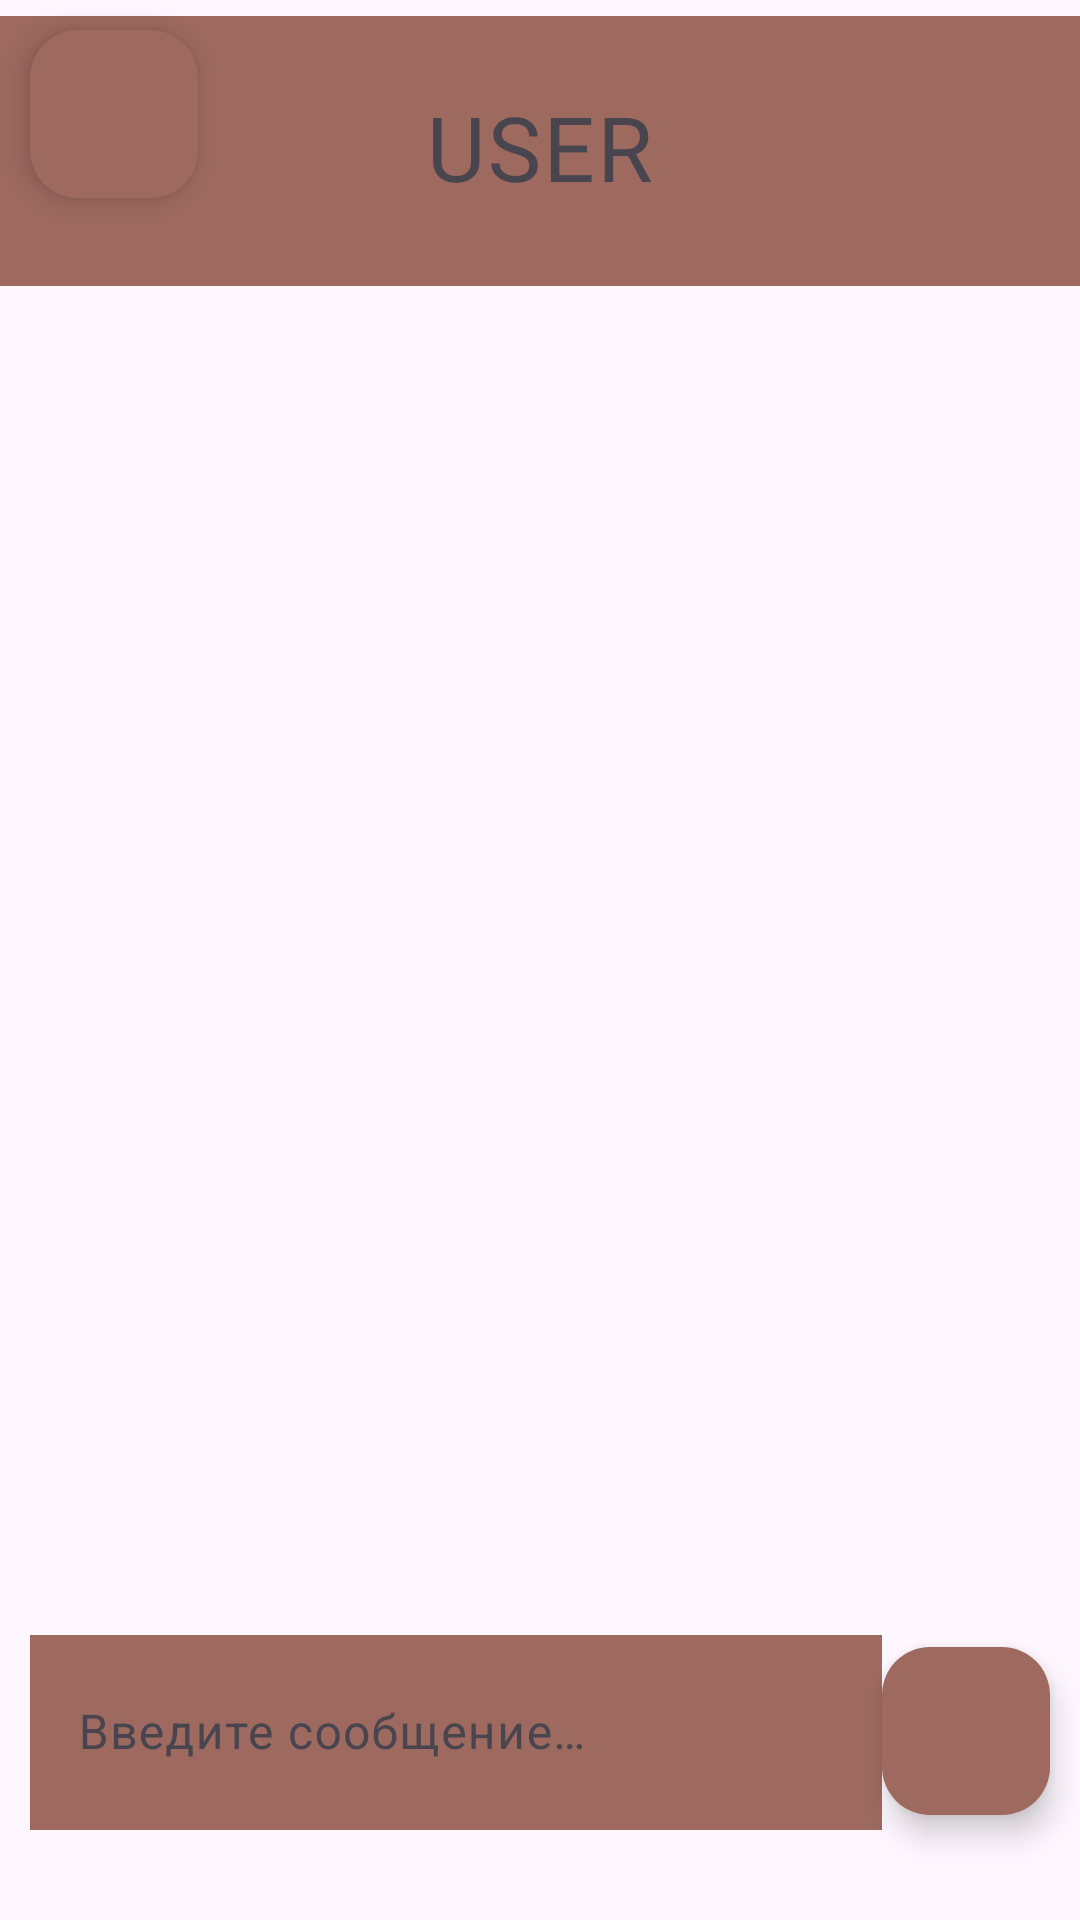

Here is an Android app screen rendered from its layout file. Give the layout XML and the strings, colors and styles it references.
<!-- AndroidManifest.xml: application theme Theme.Dating_App -->
<!-- res/layout/activity_users_chat.xml -->
<?xml version="1.0" encoding="utf-8"?>
<RelativeLayout xmlns:android="http://schemas.android.com/apk/res/android"
    xmlns:app="http://schemas.android.com/apk/res-auto"
    xmlns:tools="http://schemas.android.com/tools"
    android:id="@+id/userChatLayout"
    android:layout_width="match_parent"
    android:layout_height="match_parent"
    android:background="@drawable/userchat_layout"
    tools:context=".UsersChat">

    <com.google.android.material.floatingactionbutton.FloatingActionButton
        android:id="@+id/btnSend"
        android:layout_width="wrap_content"
        android:layout_height="wrap_content"
        android:layout_alignParentEnd="true"
        android:layout_alignParentBottom="true"
        android:layout_marginBottom="35dp"
        android:layout_marginEnd="10dp"
        android:backgroundTint="#9E6A60"
        android:clickable="true"
        android:focusable="true"
        android:foreground="@drawable/ic_usersend"
        android:tint="@color/fonemaincolor"
        app:fabSize="mini"
        tools:ignore="ImageContrastCheck"
        android:importantForAccessibility="no">
    </com.google.android.material.floatingactionbutton.FloatingActionButton>

    <com.google.android.material.textfield.TextInputLayout
        android:id="@+id/text_layout"
        android:layout_width="match_parent"
        android:layout_height="wrap_content"
        android:layout_alignParentBottom="true"
        android:layout_toStartOf="@+id/btnSend">

        <EditText
            android:id="@+id/massage_field"
            android:layout_width="match_parent"
            android:layout_height="65dp"
            android:layout_marginBottom="30dp"
            android:layout_marginStart="10dp"
            android:background="#9E6A60"
            android:backgroundTint="#9E6A60"
            android:hint="@string/hint"
            android:importantForAutofill="no"
            android:inputType="text|number"
            tools:ignore="VisualLintTextFieldSize,SpeakableTextPresentCheck" />
    </com.google.android.material.textfield.TextInputLayout>

    <com.google.android.material.floatingactionbutton.FloatingActionButton
        android:id="@+id/btnBack"
        android:layout_width="wrap_content"
        android:layout_height="wrap_content"
        android:layout_alignParentStart="true"
        android:layout_marginStart="10dp"
        android:layout_marginVertical="10dp"
        android:backgroundTint="#9E6A60"
        android:clickable="true"
        android:focusable="true"
        android:foreground="@drawable/ic_back_to_charts"
        android:tint="@color/fonemaincolor"
        app:fabSize="mini"
        tools:ignore="ImageContrastCheck"
        android:importantForAccessibility="no">
    </com.google.android.material.floatingactionbutton.FloatingActionButton>

    <com.google.android.material.textfield.TextInputLayout
        android:id="@+id/text_userLayout"
        android:layout_width="match_parent"
        android:layout_height="wrap_content"
        android:layout_alignParentTop="true">

        <EditText
            android:id="@+id/text_user"
            android:layout_width="match_parent"
            android:layout_height="90dp"
            android:layout_alignParentTop="true"
            android:background="#9E6A60"
            android:backgroundTint="#9E6A60"
            android:gravity="center"
            android:hint="@string/username"
            android:importantForAutofill="no"
            android:inputType="text|number"
            android:textSize="30sp"
            tools:ignore="VisualLintTextFieldSize,SpeakableTextPresentCheck" />
    </com.google.android.material.textfield.TextInputLayout>

    <ListView
        android:id="@+id/list_of_messages"
        android:layout_width="match_parent"
        android:layout_height="match_parent"
        android:layout_above="@+id/text_layout"
        android:layout_below="@+id/text_userLayout"
        android:layout_marginStart="10dp"
        android:layout_marginTop="10dp"
        android:layout_marginEnd="10dp"
        android:layout_marginBottom="10dp">
    </ListView>

</RelativeLayout>
<!-- resources referenced by this layout -->
<resources>
  <color name="fonemaincolor">#FFAD9F</color>
  <!-- drawable ic_back_to_charts (drawable-anydpi) -->
  <vector xmlns:android="http://schemas.android.com/apk/res/android"
      android:width="24dp"
      android:height="24dp"
      android:viewportWidth="24"
      android:viewportHeight="24"
      android:tint="#DCAA9E"
      android:alpha="0.8">
    <path
        android:fillColor="@android:color/white"
        android:pathData="M2,12c0,5.52 4.48,10 10,10s10,-4.48 10,-10c0,-5.52 -4.48,-10 -10,-10C6.48,2 2,6.48 2,12zM12,11l4,0v2l-4,0l0,3l-4,-4l4,-4L12,11z"/>
  </vector>
  <!-- drawable ic_usersend: png bitmap (drawable-mdpi, 319 bytes) -->
  <string name="hint">Введите сообщение…</string>
  <string name="username">USER</string>
  <style name="Theme.Dating_App" parent="Base.Theme.Dating_App" />
  <style name="Base.Theme.Dating_App" parent="Theme.Material3.DayNight.NoActionBar">
          
          <item name="windowNoTitle">true</item>
          <item name="android:windowFullscreen">true</item>
  
      </style>
</resources>
